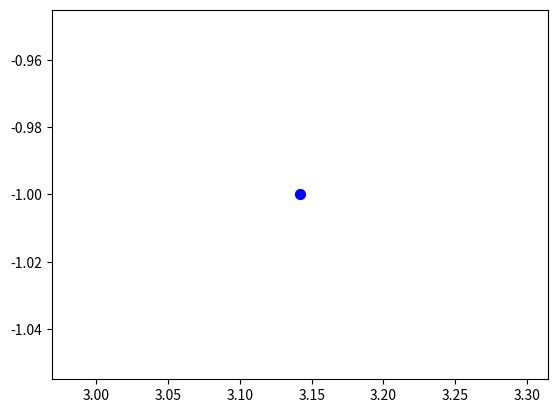

Recreate this plot in Python.
import matplotlib.pyplot as plt
import numpy as np


# Annotate for cosine curve
t = 2 * np.pi / 2
#plt.plot([t, t], [0, np.cos(t)], color='blue', linewidth=2.5, linestyle="--")
plt.scatter([t, ], [np.cos(t), ], 50, color='blue')
plt.annotate(r'$sin(\frac{2\pi}{3})=\frac{\sqrt{3}}{2}$',xy=(t, np.sin(t)), xycoords='data', xytext=(+10, +30), textcoords='offset points', fontsize=16,  arrowprops=dict(arrowstyle="->", connectionstyle="arc3,rad=.2"))
plt.show()

